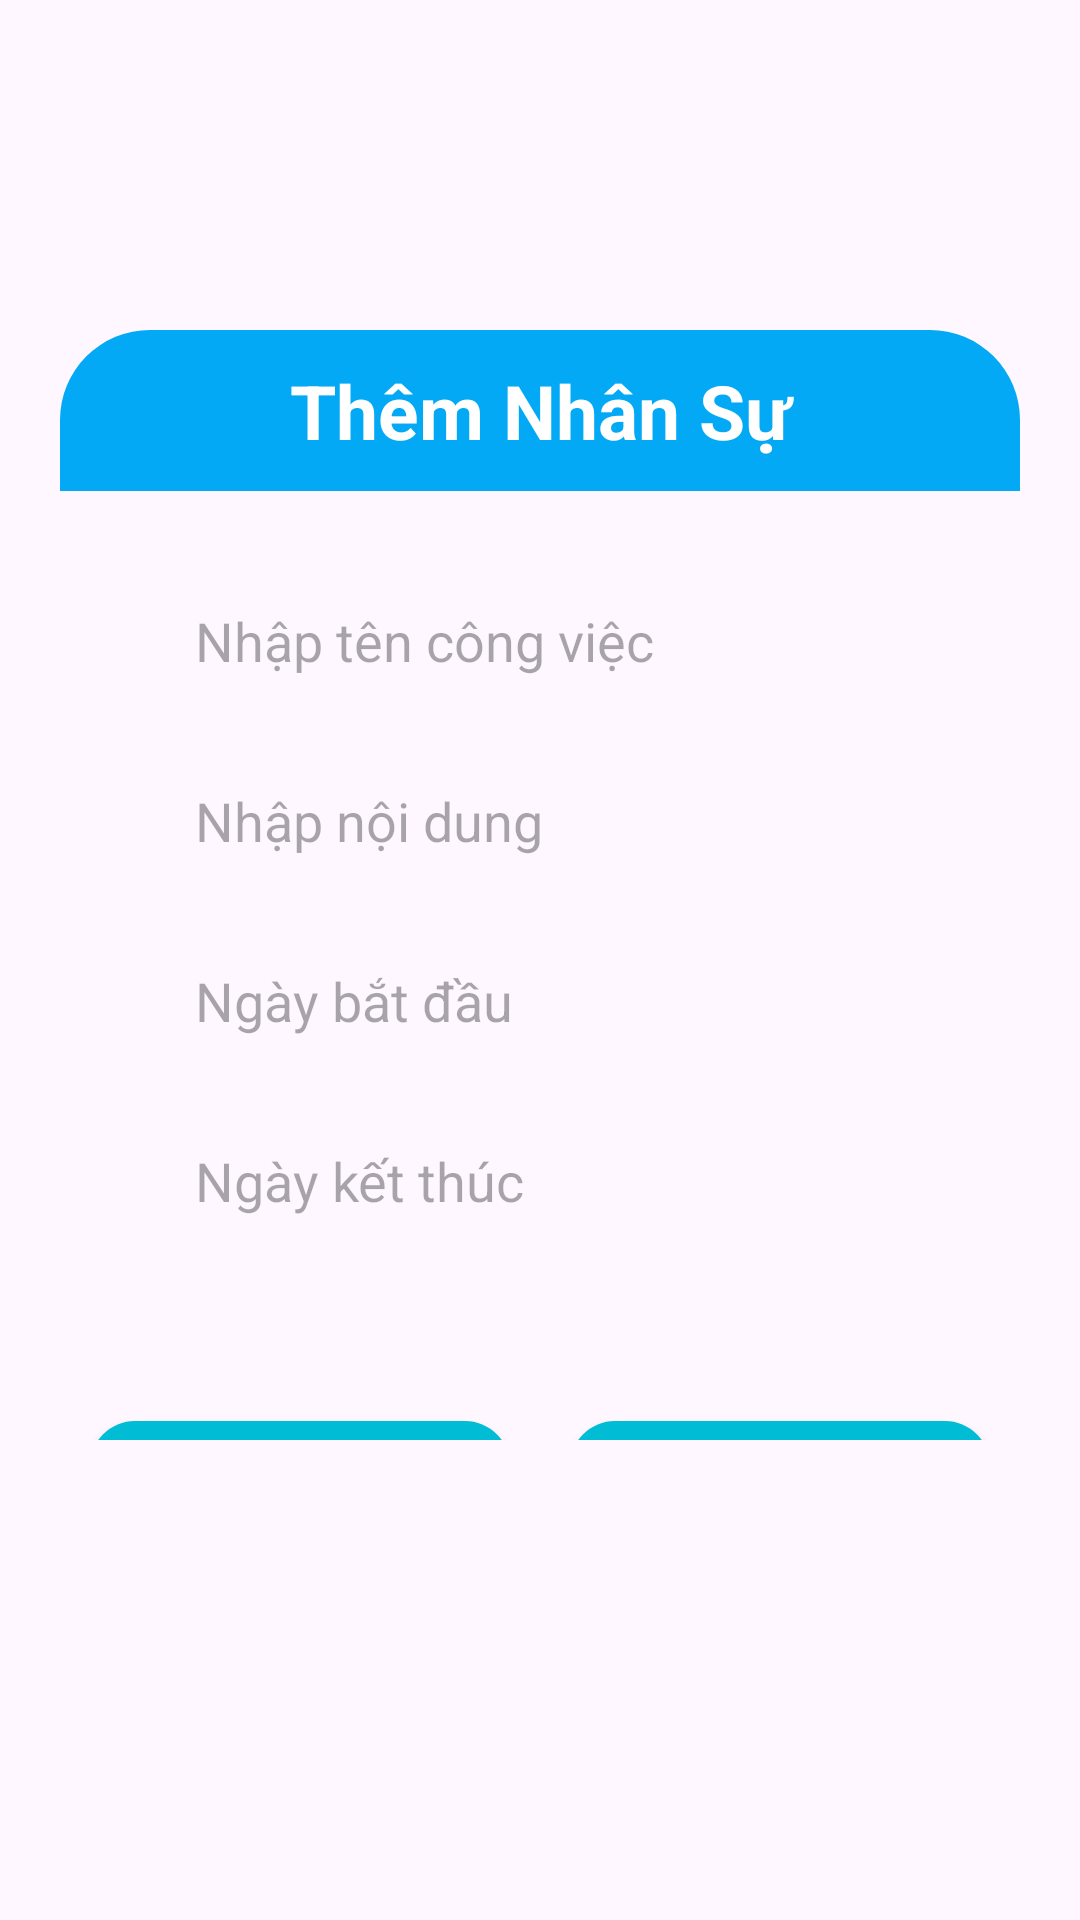

This screen was rendered from an Android layout file. Write that file and the resources it references.
<!-- AndroidManifest.xml: application theme Theme.Thuyqnph35609_ass -->
<!-- res/layout/dialog_add_cv.xml -->
<?xml version="1.0" encoding="utf-8"?>
<LinearLayout xmlns:android="http://schemas.android.com/apk/res/android"
    xmlns:app="http://schemas.android.com/apk/res-auto"
    xmlns:tools="http://schemas.android.com/tools"
    android:layout_width="match_parent"
    android:layout_height="match_parent"
    android:orientation="vertical">

    <LinearLayout
        android:layout_width="match_parent"
        android:layout_height="match_parent"
        android:layout_marginHorizontal="20dp"
        android:layout_marginVertical="110dp"
        android:background="@drawable/background_dialog"
        android:gravity="center"
        android:orientation="vertical">

        <TextView
            android:id="@+id/tv_title_ns"
            android:layout_width="match_parent"
            android:layout_height="wrap_content"
            android:layout_marginBottom="20dp"
            android:background="@drawable/background_title_dialog"
            android:gravity="center"
            android:padding="10dp"
            android:text="Thêm Nhân Sự"
            android:textColor="@color/white"
            android:textSize="25sp"
            android:textStyle="bold" />

        <EditText
            android:id="@+id/edt_tencongviec"
            android:layout_width="match_parent"
            android:layout_height="50dp"
            android:layout_marginHorizontal="30dp"
            android:layout_marginVertical="5dp"
            android:background="@drawable/khung_input_login"
            android:hint="Nhập tên công việc"
            android:paddingHorizontal="15dp" />

        <EditText
            android:id="@+id/edt_noidung"
            android:layout_width="match_parent"
            android:layout_height="50dp"
            android:layout_marginHorizontal="30dp"
            android:layout_marginVertical="5dp"
            android:background="@drawable/khung_input_login"
            android:hint="Nhập nội dung"
            android:paddingHorizontal="15dp" />

        <EditText
            android:id="@+id/edt_start"
            android:layout_width="match_parent"
            android:layout_height="50dp"
            android:layout_marginHorizontal="30dp"
            android:layout_marginVertical="5dp"
            android:background="@drawable/khung_input_login"
            android:hint="Ngày bắt đầu"
            android:paddingHorizontal="15dp"

            android:cursorVisible="false"
            android:focusable="false"
            android:clickable="false"
            android:inputType="none"
             />

        <EditText
            android:id="@+id/edt_end"
            android:layout_width="match_parent"
            android:layout_height="50dp"
            android:layout_marginHorizontal="30dp"
            android:layout_marginVertical="5dp"
            android:background="@drawable/khung_input_login"
            android:hint="Ngày kết thúc"
            android:paddingHorizontal="15dp"


            android:cursorVisible="false"
            android:focusable="false"
            android:clickable="false"
            android:inputType="none"
            />


        <LinearLayout
            android:layout_width="match_parent"
            android:layout_height="wrap_content"
            android:layout_marginVertical="50dp"
            android:gravity="center_horizontal"
            android:orientation="horizontal">


            <androidx.appcompat.widget.AppCompatButton
                android:id="@+id/btn_add"
                android:layout_width="140dp"
                android:layout_height="45dp"
                android:layout_marginHorizontal="10dp"
                android:background="@drawable/button_login"
                android:text="Thêm"
                android:textColor="@color/white" />

            <androidx.appcompat.widget.AppCompatButton
                android:id="@+id/btn_Cance"
                android:layout_width="140dp"
                android:layout_height="45dp"
                android:layout_marginHorizontal="10dp"
                android:background="@drawable/button_login"
                android:text="Hủy"
                android:textColor="@color/white" />
        </LinearLayout>

    </LinearLayout>
</LinearLayout>
<!-- resources referenced by this layout -->
<resources>
  <!-- drawable background_title_dialog (drawable) -->
  <?xml version="1.0" encoding="utf-8"?>
  <shape xmlns:android="http://schemas.android.com/apk/res/android">
      <corners
          android:topLeftRadius="30dp"
          android:topRightRadius="30dp"/>
      <solid
          android:color="#03A9F4"/>
  </shape>
  <!-- drawable button_login (drawable) -->
  <?xml version="1.0" encoding="utf-8"?>
  <shape xmlns:android="http://schemas.android.com/apk/res/android">
      <corners
          android:radius="15dp"/>
      <solid
          android:color="#00BCD4"/>
  
  </shape>
  <style name="Theme.Thuyqnph35609_ass" parent="Base.Theme.Thuyqnph35609_ass" />
  <style name="Base.Theme.Thuyqnph35609_ass" parent="Theme.Material3.DayNight.NoActionBar">
          
          
      </style>
  <!-- not gathered from this repository: default colours our renderer supplied (Android Studio template values) -->
  <color name="white">#FFFFFFFF</color>
</resources>
